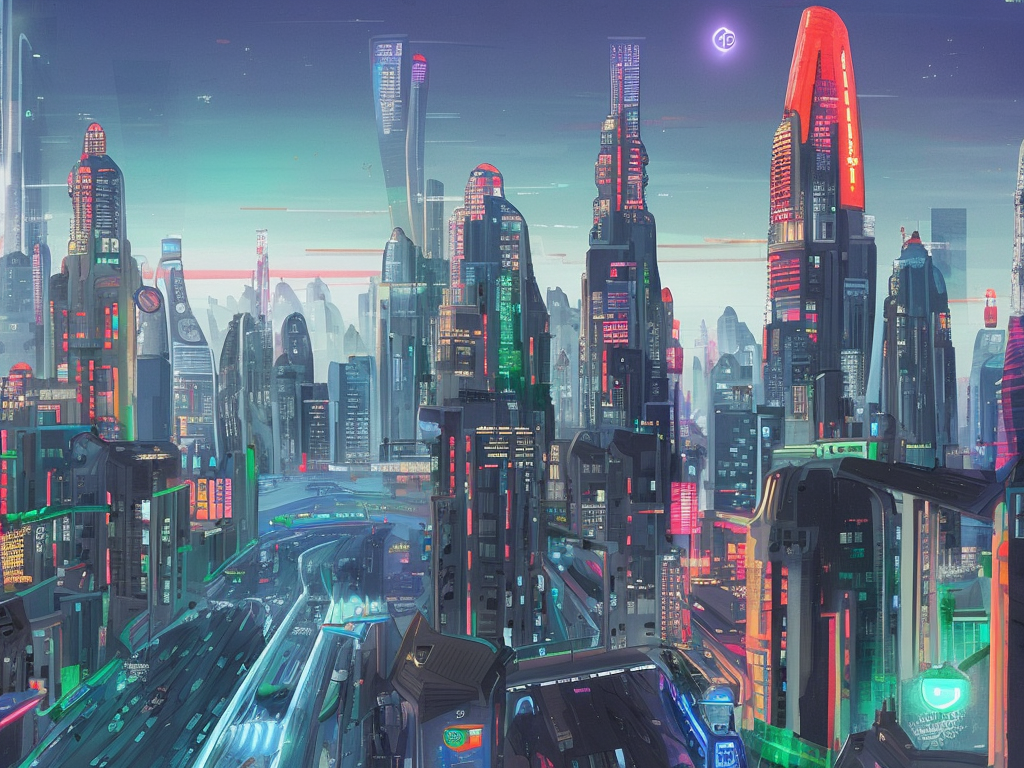
Generation parameters embedded in this image by AUTOMATIC1111 Stable Diffusion web UI or a fork of it (Forge, ...) (PNG 'parameters' text chunk):
A bustling cityscape in the year 2077, with towering skyscrapers and neon lights glowing in the night sky. The streets are crowded with people and self-driving cars, and holographic advertisements flash in the air. In the distance, a massive megacorporation's headquarters rises above the skyline, its spires and towers adorned with advanced technology. The overall mood of the painting is one of high-tech advancement and futuristic urbanization.
Steps: 50, Sampler: DPM2 a Karras, CFG scale: 7, Seed: 1507641672, Size: 1024x768, Model hash: 4bdfc29c